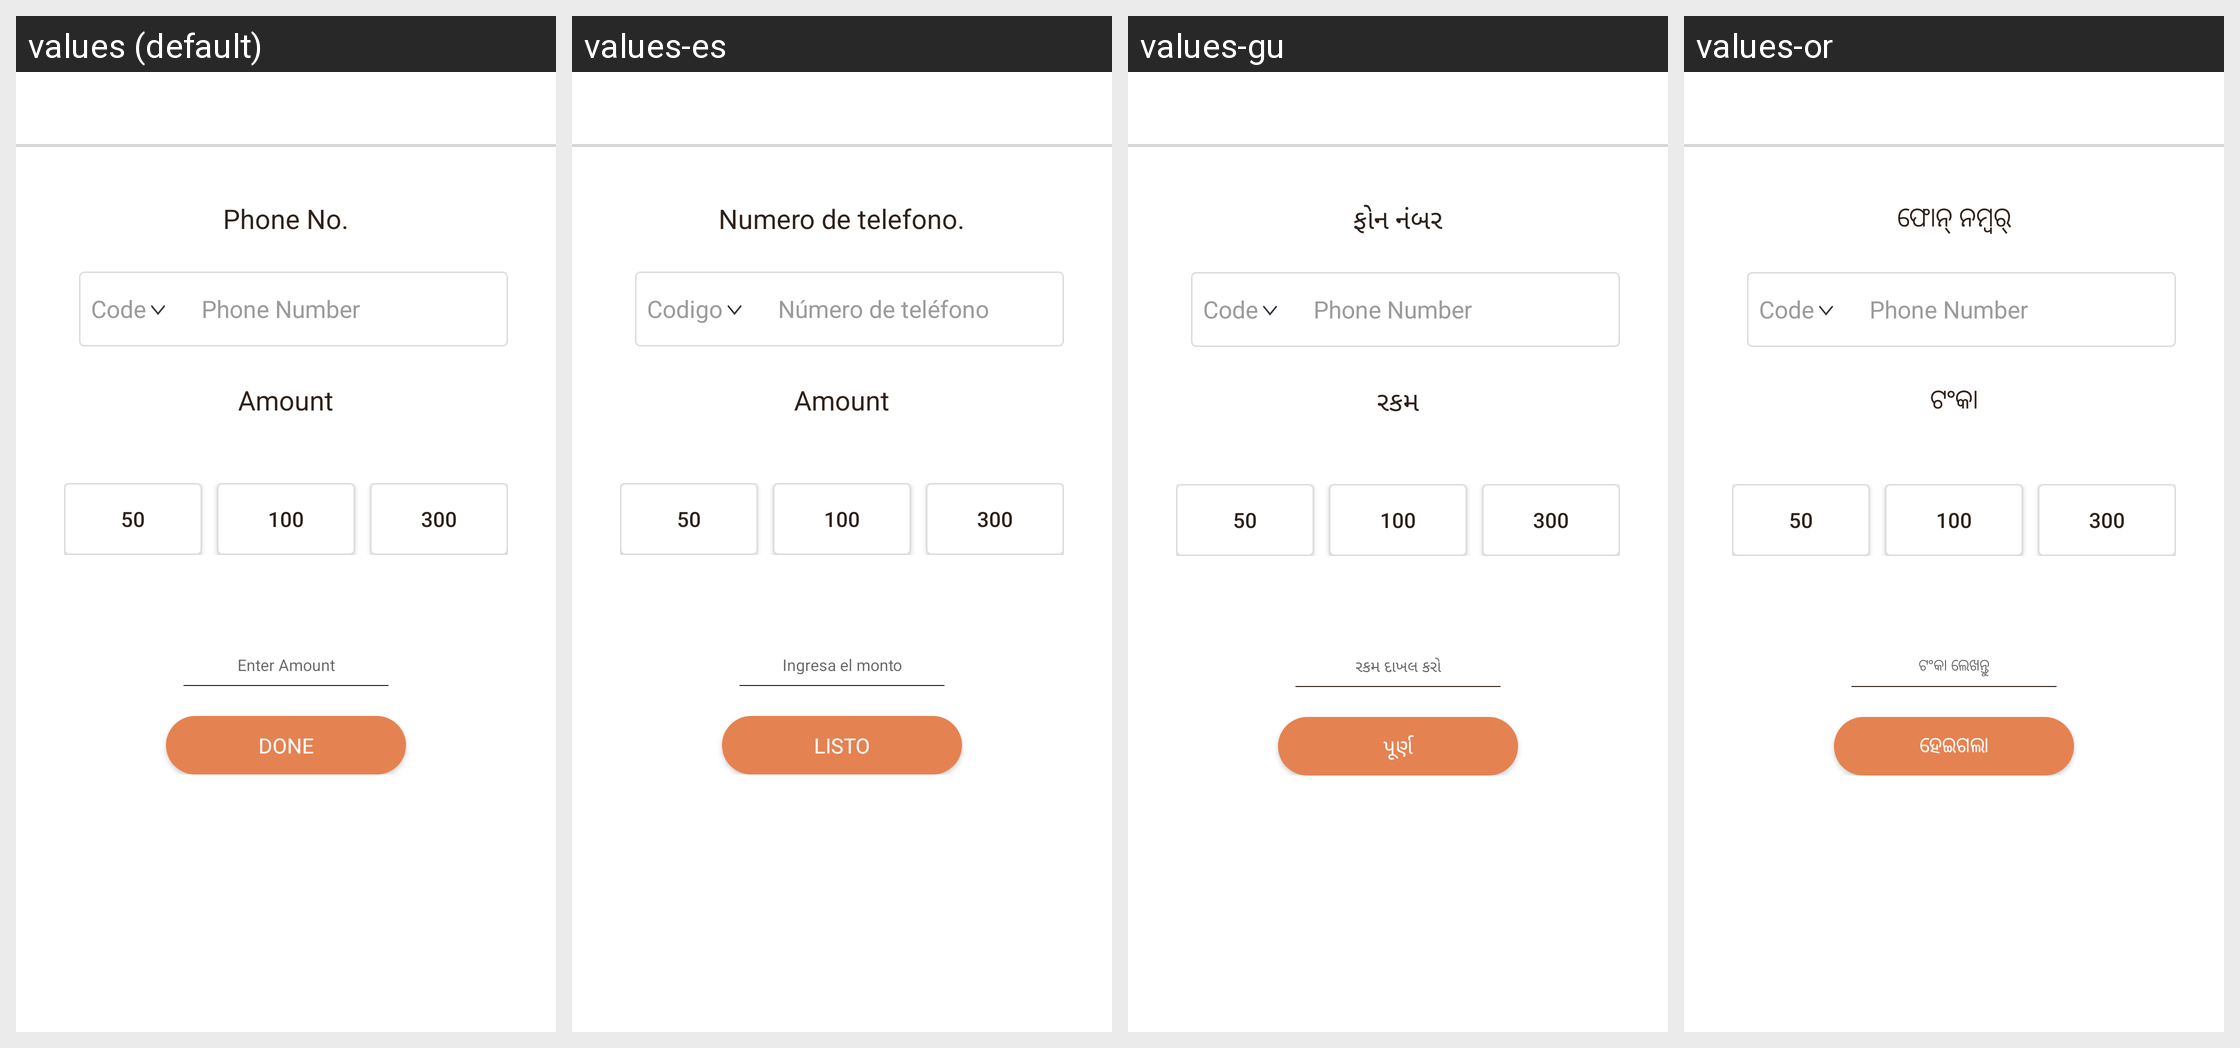

For this localized Android screen grid, give each drawn string resource with its value in every locale shown.
Android screen res/layout/activity_mpesa_top_up.xml rendered under 4 locales, left to right: values (default), values-es, values-gu, values-or. Device: Nexus 5 (rendered at 1080×1920; each locale shown at half size, 540×960, under a caption strip naming it); theme AppTheme.
Other locales in the repository, not shown: values-am, values-ar, values-as, values-fr, values-hi, values-kn, values-ml, values-om, values-so, values-ta, values-te, values-ti.
Strings drawn on this screen, with the default value and each locale's value (text and hints the layout hard-codes, and strings that could not be matched under every locale, appear in the picture but are not listed):

phone_no
  values: Phone No.
  values-es: Numero de telefono.
  values-gu: ફોન નંબર
  values-or: ଫୋନ୍ ନମ୍ବର୍

code
  values: Code
  values-es: Codigo
  values-gu: Code  [not translated; the default value is used]
  values-or: Code  [not translated; the default value is used]

hint_edt_phone
  values: Phone Number
  values-es: Número de teléfono
  values-gu: Phone Number  [not translated; the default value is used]
  values-or: Phone Number  [not translated; the default value is used]

amount
  values: Amount
  values-es: Amount  [not translated; the default value is used]
  values-gu: રકમ
  values-or: ଟଂକା

enter_amount
  values: Enter Amount
  values-es: Ingresa el monto
  values-gu: રકમ દાખલ કરો
  values-or: ଟଂକା ଲେଖନ୍ତୁ

done
  values: Done
  values-es: Listo
  values-gu: પૂર્ણ
  values-or: ହେଇଗଲା
